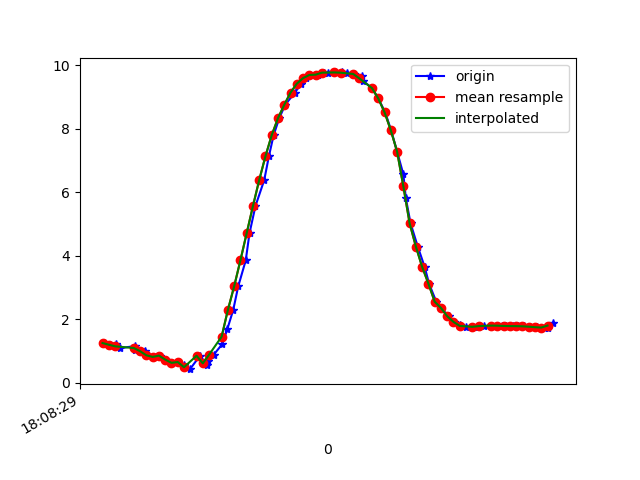

Data behind this chart, as committed beside it:
1617818909185, 514552751802233, 1.2547847, -4.812752, 8.444108
1617818909204, 514552771033003, 1.202, -4.928, 8.385
1617818909222, 514552790263773, 1.209, -4.849, 8.43
1617818909236, 514552809494543, 1.095, -4.847, 8.447
1617818909282, 514552828725313, 1.157, -4.834, 8.446
1617818909284, 514552847956083, 1.038, -4.806, 8.477
1617818909312, 514552867186853, 0.9724, -4.932, 8.413
1617818909314, 514552886417623, 1.019, -4.888, 8.433
1617818909326, 514552905648393, 0.868, -4.856, 8.468
1617818909345, 514552924879163, 0.8172, -4.978, 8.402
1617818909364, 514552944109933, 0.8583, -4.952, 8.413
1617818909383, 514552963340703, 0.7332, -4.936, 8.434
1617818909402, 514552982571473, 0.6313, -5.053, 8.373
1617818909420, 514553001802243, 0.6566, -5.017, 8.393
1617818909440, 514553021033013, 0.5546, -4.96, 8.434
1617818909459, 514553040263783, 0.432, -5, 8.417
1617818909491, 514553059494553, 0.8551, -4.95, 8.415
1617818909513, 514553078725323, 0.5561, -4.822, 8.514
1617818909516, 514553097956093, 0.6749, -4.702, 8.572
1617818909535, 514553117186863, 0.8888, -4.565, 8.626
1617818909562, 514553136417633, 1.222, -4.431, 8.655
1617818909578, 514553155648403, 1.687, -4.31, 8.638
1617818909597, 514553174879173, 2.297, -4.163, 8.569
1617818909613, 514553194109943, 3.04, -3.981, 8.423
1617818909637, 514553213340713, 3.86, -3.786, 8.174
1617818909649, 514553232571483, 4.716, -3.551, 7.823
1617818909668, 514553251802253, 5.571, -3.255, 7.377
1617818909696, 514553271033023, 6.388, -2.889, 6.847
1617818909711, 514553290263793, 7.144, -2.472, 6.237
1617818909726, 514553309494563, 7.805, -2.059, 5.557
1617818909744, 514553328725333, 8.341, -1.647, 4.874
1617818909763, 514553347956103, 8.761, -1.242, 4.211
1617818909794, 514553367186873, 9.144, -0.7962, 3.433
1617818909814, 514553386417643, 9.425, -0.3407, 2.665
1617818909830, 514553405648413, 9.6, 0.01176, 1.97
1617818909842, 514553424879183, 9.699, 0.2546, 1.38
1617818909868, 514553444109953, 9.708, 0.8314, 1.048
1617818909887, 514553463340723, 9.768, 0.5028, 0.6153
1617818909899, 514553482571493, 9.776, 0.5224, 0.4539
1617818909921, 514553501802263, 9.779, 0.4735, 0.4385
1617818909945, 514553521033033, 9.777, 0.3662, 0.5618
1617818909959, 514553540263803, 9.764, 0.2015, 0.8099
1617818909984, 514553559494573, 9.73, -0.02973, 1.171
1617818910008, 514553578725343, 9.658, -0.3477, 1.627
1617818910011, 514553597956113, 9.518, -0.7419, 2.212
1617818910040, 514553617186883, 9.283, -1.17, 2.914
1617818910060, 514553636417653, 8.958, -1.61, 3.634
1617818910082, 514553655648423, 8.522, -2.097, 4.36
1617818910101, 514553674879193, 7.955, -2.56, 5.119
1617818910120, 514553694109963, 7.286, -2.949, 5.853
1617818910140, 514553713340733, 6.569, -3.283, 6.49
1617818910148, 514553732571503, 5.808, -3.616, 7.016
1617818910163, 514553751802273, 5.025, -3.927, 7.441
1617818910186, 514553771033043, 4.291, -4.133, 7.781
1617818910208, 514553790263813, 3.652, -4.243, 8.044
1617818910222, 514553809494583, 3.125, -4.338, 8.213
1617818910245, 514553828725353, 2.558, -4.394, 8.378
1617818910260, 514553847956123, 2.359, -4.598, 8.326
1617818910285, 514553867186893, 2.099, -4.649, 8.368
1617818910302, 514553886532782, 1.92, -4.654, 8.408
1617818910320, 514553905763552, 1.818, -4.657, 8.429
... 16 more rows
